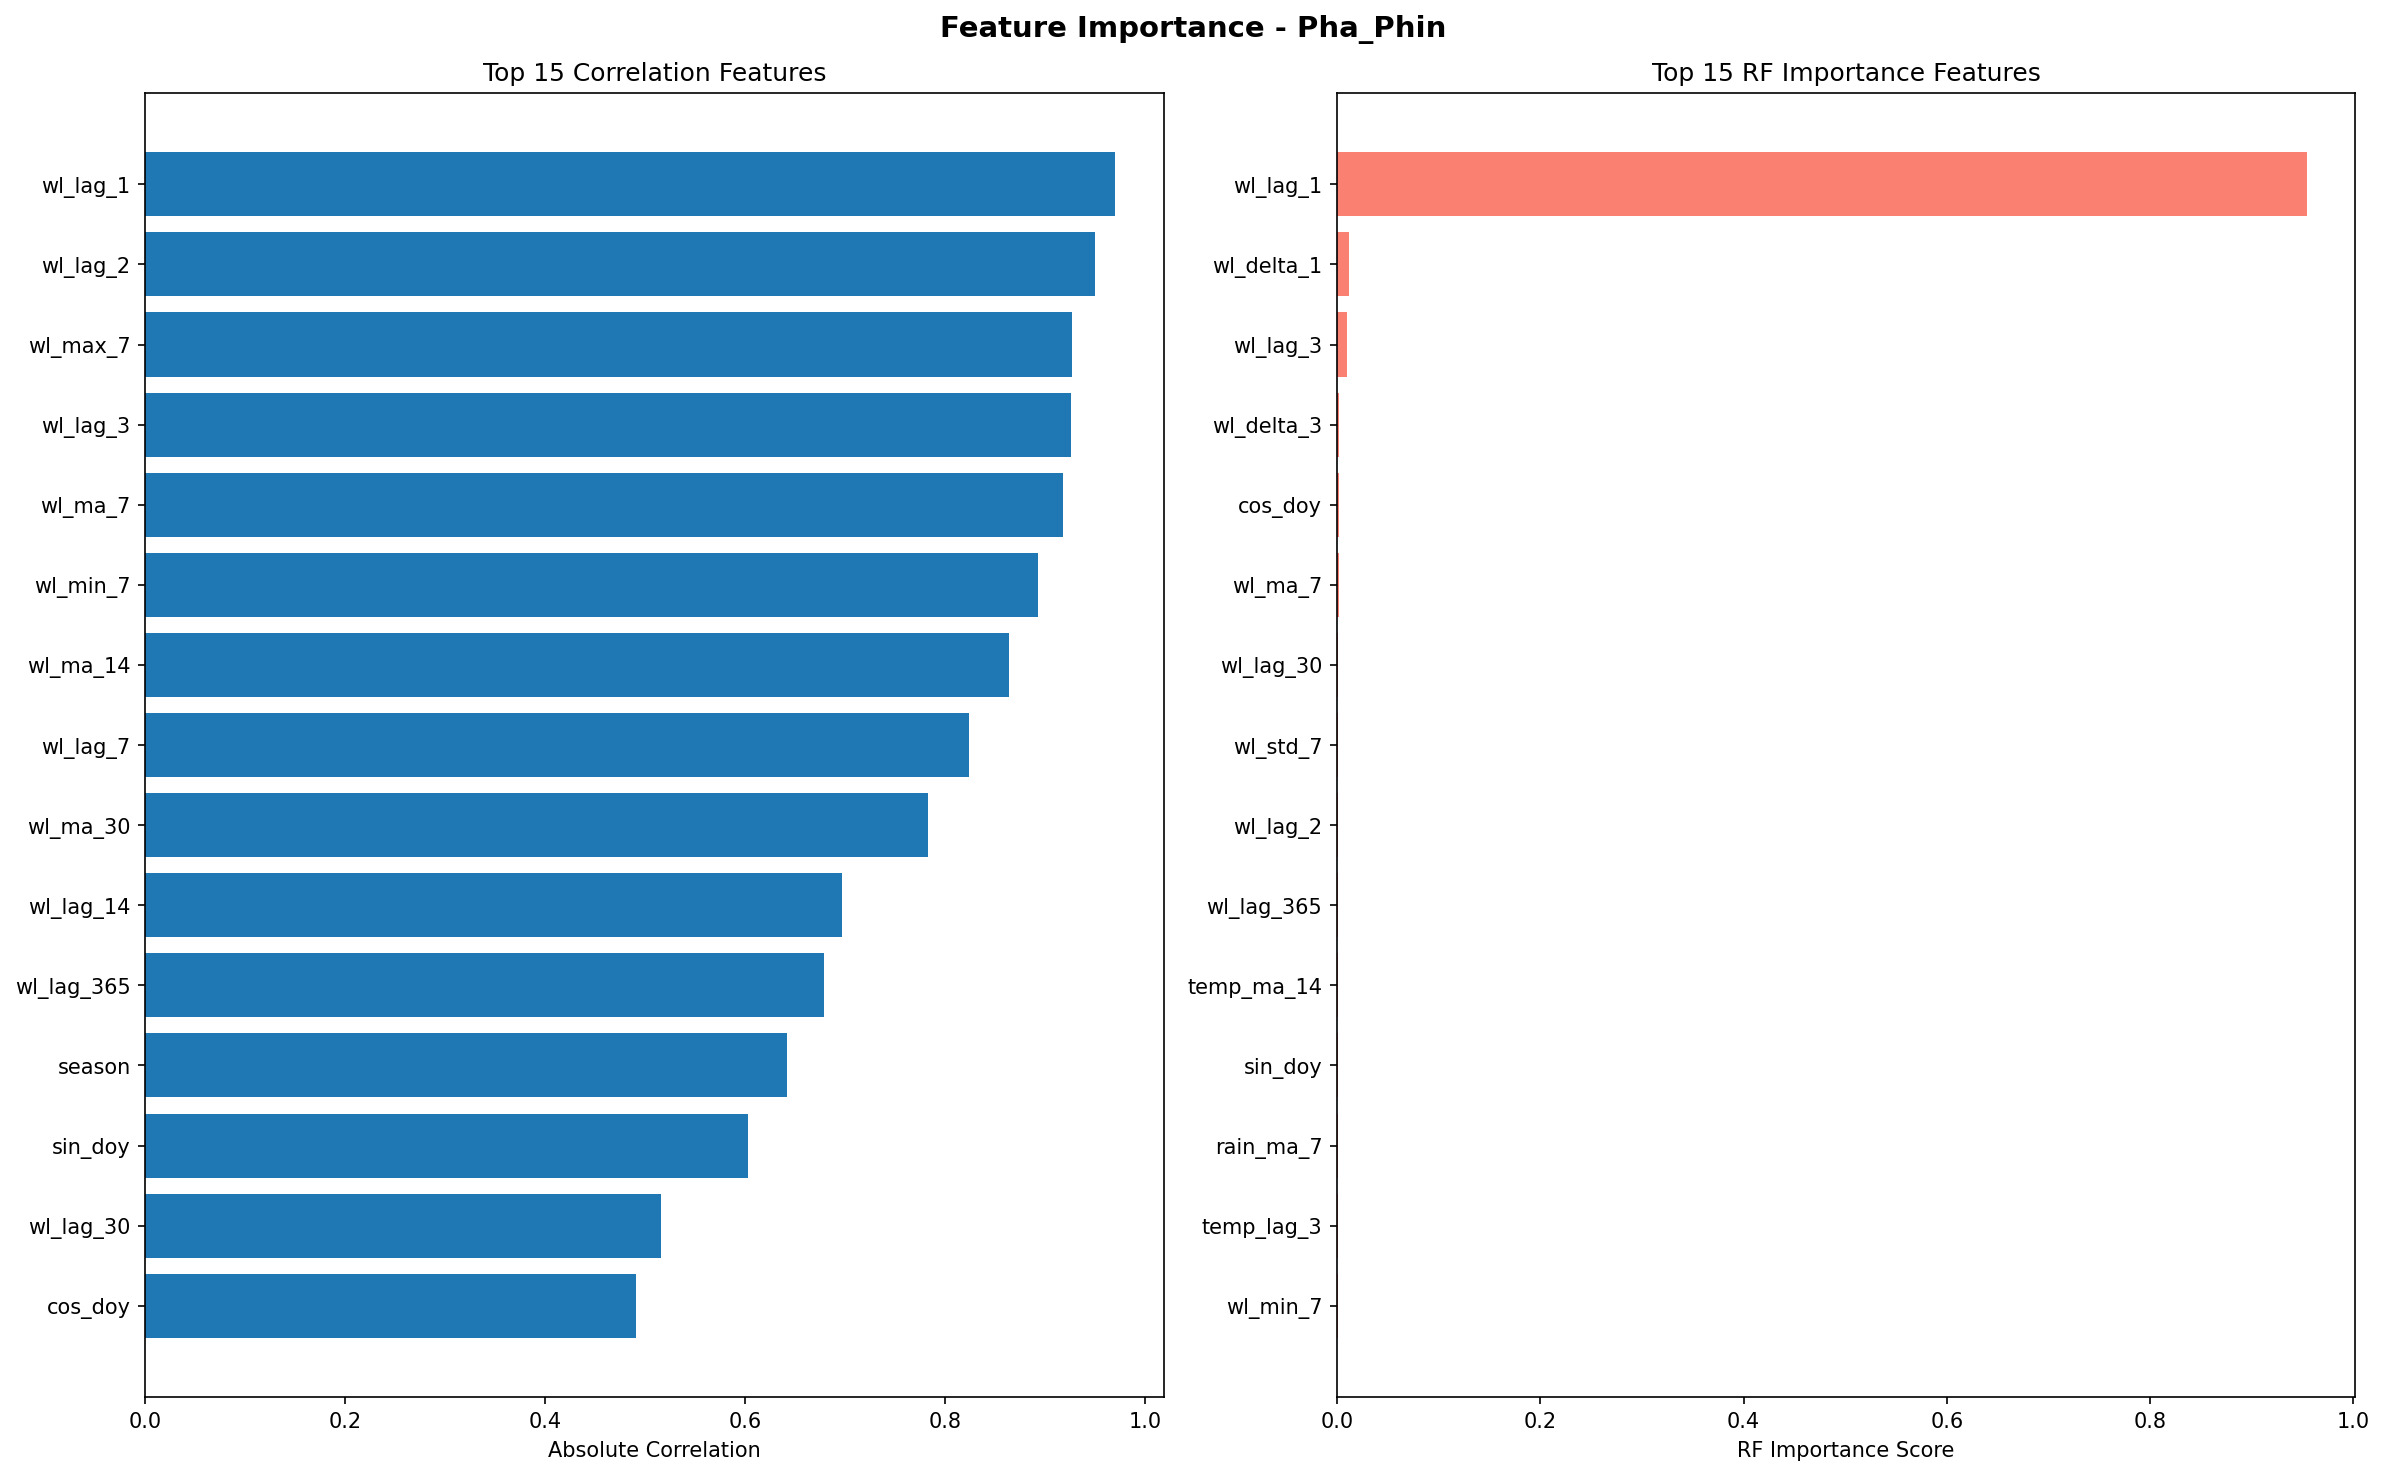

Values plotted in this chart, from the file beside it:
feature, correlation_score, rf_score
wl_lag_1, 0.97, 0.954
wl_lag_2, 0.9504, 0.00115
wl_max_7, 0.9273, 0.0006086
wl_lag_3, 0.9256, 0.01025
wl_ma_7, 0.9175, 0.001701
wl_min_7, 0.8932, 0.000652
wl_ma_14, 0.8642, 0.0005495
wl_lag_7, 0.8243, 0.0005471
wl_ma_30, 0.783, 0.0005446
wl_lag_14, 0.697, 0.0004609
wl_lag_365, 0.679, 0.001142
season, 0.6424, 4.3013412101455624e-05
sin_doy, 0.6025, 0.0008648
wl_lag_30, 0.5161, 0.00142
cos_doy, 0.4904, 0.001741
wl_std_7, 0.4455, 0.001397
precipitation_sum, 0.4189, 0.0006162
precip_evap_interaction, 0.4007, 0.0004914
month, 0.3796, 0.0001962
rain_ma_14, 0.3582, 0.0006105
rain_ma_7, 0.2711, 0.0008423
et0_fao_evapotranspiration, 0.2264, 0.0004378
temp_ma_14, 0.1565, 0.0009351
wl_delta_3, 0.1462, 0.002499
temp_ma_7, 0.1129, 0.000457
rain_temp_interaction, 0.1101, 0.0003704
wl_delta_1, 0.1099, 0.01222
rain_lag_3, 0.1078, 0.0004162
rainfall, 0.1072, 0.0003362
rain_lag_1, 0.1069, 0.0002977
temp_lag_3, 0.09299, 0.0006587
temp_lag_1, 0.07244, 0.0003492
temperature_2m_max, 0.06052, 0.0003883
rain_ratio, 0.04131, 0.0003222
rain_delta_1, 0.0002489, 0.0004934
